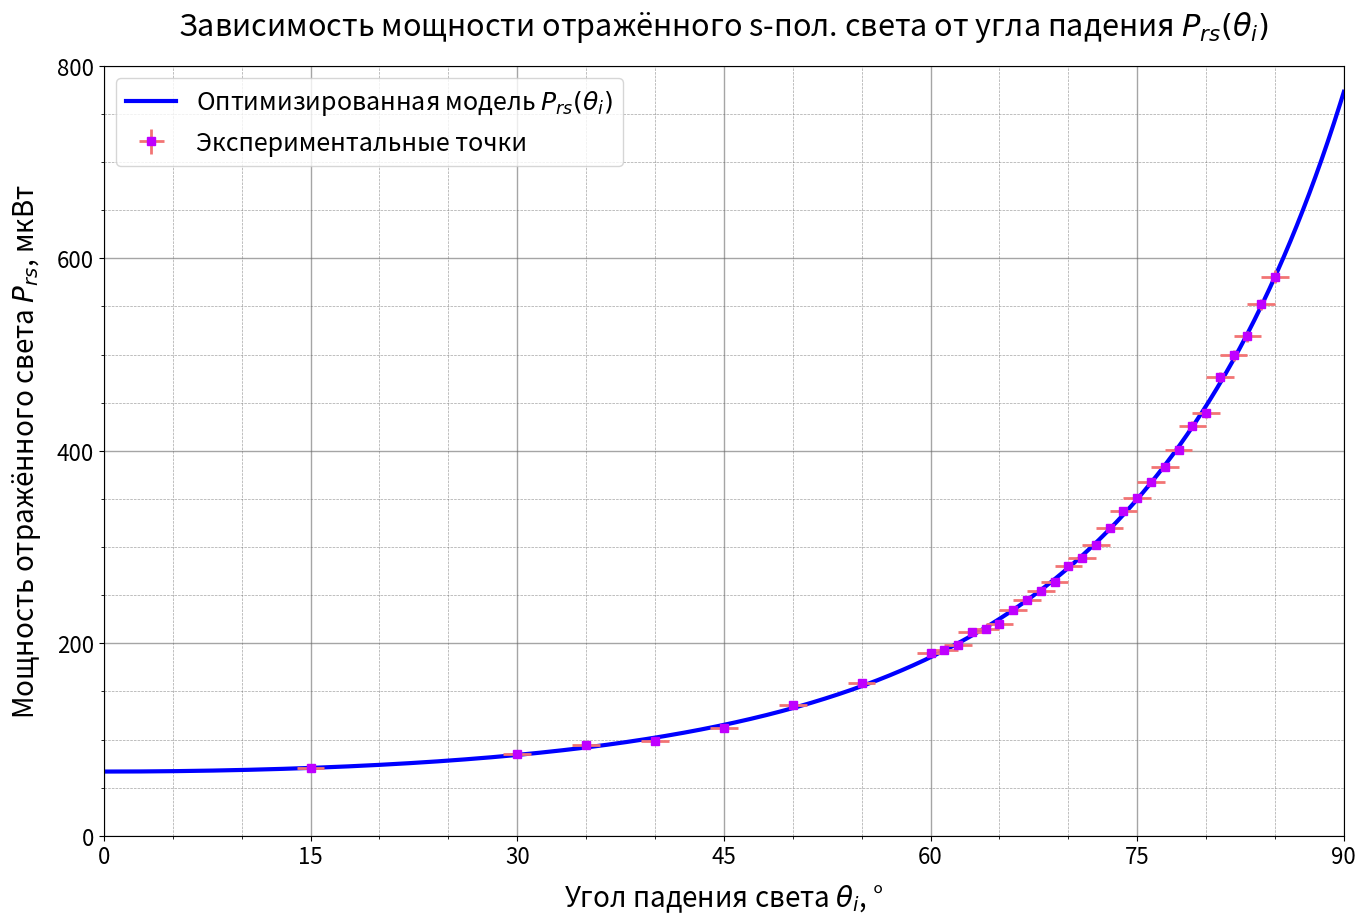

The matplotlib source for this figure: (Note: this script raises an exception after producing the figure.)
import numpy as np
import matplotlib.pyplot as plt
import scipy.optimize as opt

COLORS = [
    "#0000FF",  # s-pol-line
    "#BF00FF",  # s-pol-dots
    "#FF0000",  # p-pol-line
    "#FFBF00",  # p-pol-dots
    "#F27474",  # errors
]

lower_bound = np.array([1.5, 0.0, 0.0, 0.0])
upper_bound = np.array([2.5, 5000.0, 100.0, 1.0])


def r_s(theta_i, n_21) -> np.ndarray:
    cos_theta_i = np.cos(theta_i)
    sqr = np.sqrt(n_21 ** 2 - np.sin(theta_i) ** 2)
    num = cos_theta_i - sqr
    den = cos_theta_i + sqr

    return num / den


def r_p(theta_i, n_21) -> np.ndarray:
    n_cos_theta_i = n_21 ** 2 * np.cos(theta_i)
    sqr = np.sqrt(n_21 ** 2 - np.sin(theta_i) ** 2)
    num = n_cos_theta_i - sqr
    den = n_cos_theta_i + sqr

    return - num / den


def power(theta_i, n_21, power_0, noise, alpha) -> np.ndarray:
    return power_0 * (alpha * r_s(theta_i, n_21) ** 2 + (1 - alpha) * r_p(theta_i, n_21) ** 2) + noise


def power_jacobi(theta_i, n_21, power_0, noise, alpha) -> np.ndarray:
    cos_theta_i = np.cos(theta_i)
    num = - 2 * n_21 * cos_theta_i
    sqr = np.sqrt(n_21 ** 2 - np.sin(theta_i) ** 2)
    den = sqr * (cos_theta_i + sqr) ** 2
    r_s0 = r_s(theta_i, n_21)
    r_p0 = r_p(theta_i, n_21)

    return np.stack(
        [
            power_0 * (alpha * 2 * r_s0 * num / den + (1 - alpha) * 2 * r_p0 * num / den),
            alpha * r_s0 ** 2 + (1 - alpha) * r_p0 ** 2,
            np.ones_like(theta_i),
            power_0 * (r_s0 ** 2 - r_p0 ** 2)
        ],
        axis=1
    )


theta_i_s_data = np.array(
    [
        15, 30, 35, 40, 45, 50, 55, 60, 61, 62, 63, 64, 65, 66, 67, 68, 69,
        70, 71, 72, 73, 74, 75, 76, 77, 78, 79, 80, 81, 82, 83, 84, 85
    ],
    dtype=np.float64
)

theta_i_s_err = np.full_like(theta_i_s_data, 1.0)

power_s_data = np.array(
    [
        70.2, 84.9, 93.9, 98.5, 111.9, 136.1, 158.5, 190.2, 192.8, 198.2, 211.4, 215.2, 220.0, 234.8, 245.1,
        254.7, 263.3, 280.1, 288.4, 302, 320, 337, 351, 368, 383, 401, 426, 439, 477, 499, 519, 552, 581
    ],
    dtype=np.float64
)

power_s_err = power_s_data * 0.011

parameters_s_0 = np.array([1.93, 1000.0, 0.0, 0.9],
                          dtype=np.float64)

result_s = opt.curve_fit(power,
                         np.radians(theta_i_s_data),
                         power_s_data,
                         p0=parameters_s_0,
                         sigma=power_s_err,
                         absolute_sigma=True,
                         bounds=(lower_bound, upper_bound),
                         jac=power_jacobi)

result_err_s = np.sqrt(np.diag(result_s[1]))

n_21_s_opt = np.array([result_s[0][0], result_err_s[0]])
power_s_0_opt = np.array([result_s[0][1], result_err_s[1]])
noise_s_opt = np.array([result_s[0][2], result_err_s[2]])
alpha_s_opt = np.array([result_s[0][3], result_err_s[3]])

print(f"n_21_s: {n_21_s_opt[0]}±{n_21_s_opt[1]}\n"
      f"power_s_0: {power_s_0_opt[0]}±{power_s_0_opt[1]}\n"
      f"noise_s: {noise_s_opt[0]}±{noise_s_opt[1]}\n"
      f"alpha_s: {alpha_s_opt[0]}±{alpha_s_opt[1]}\n")

plt.figure(figsize=(16, 10), dpi=400)
ax = plt.axes()

x_tick = 15
x_min = 0
x_max = 90

theta_i_space = np.linspace(x_min, x_max, 1000)
power_s_space = power(np.radians(theta_i_space), n_21_s_opt[0], power_s_0_opt[0], noise_s_opt[0], alpha_s_opt[0])

y_tick = 200
y_min = np.floor(np.amin(power_s_space) / y_tick) * y_tick
y_max = np.ceil(np.amax(power_s_space) / y_tick) * y_tick

plt.plot(
    theta_i_space,
    power_s_space,
    c=COLORS[0], linewidth=3,
    label="Оптимизированная модель $P_{rs}(θ_i)$"
)

plt.errorbar(
    theta_i_s_data,
    power_s_data,
    xerr=theta_i_s_err,
    yerr=power_s_err,
    color=COLORS[1], marker='s', markersize=6, linewidth=0,
    ecolor=COLORS[4], elinewidth=2,
    label=f"Экспериментальные точки"
)

plt.legend(fontsize=18)

plt.xlim(x_min, x_max)
plt.ylim(y_min, y_max)
plt.xticks(np.arange(0, x_max + x_tick / 20, x_tick), fontsize=16)
plt.yticks(np.arange(y_min, y_max + y_tick / 20, y_tick), fontsize=16)
ax.xaxis.set_minor_locator(plt.MultipleLocator(x_tick / 3))
ax.yaxis.set_minor_locator(plt.MultipleLocator(y_tick / 4))

ax.grid(which="major", c="#696969", linestyle="-", linewidth=1, alpha=0.6)
ax.grid(which="minor", c="#696969", linestyle="--", linewidth=0.5, alpha=0.6)

plt.title("Зависимость мощности отражённого s-пол. света от угла падения $P_{rs}(θ_i)$",
          fontsize=22, pad=22)
plt.xlabel("Угол падения света $θ_i$, °",
           fontsize=20, labelpad=10)
plt.ylabel("Мощность отражённого света $P_{rs}$, мкВт",
           fontsize=20, labelpad=10)

plt.savefig("polarization_pics/power-theta_i_s_alt.png")

# ------------------------------------------------------- #

theta_i_p_data = np.array(
    [
        15, 30, 45, 50, 55, 56, 57, 58, 59, 60, 61,
        62, 63, 64, 65, 66, 67, 68, 69, 70, 80
    ],
    dtype=np.float64
)

theta_i_p_err = np.full_like(theta_i_p_data, 1.0)

power_p_data = np.array(
    [
        127, 103.5, 57.3, 39.1, 21.38, 19.25, 16.78, 13.94, 11.44, 9.91, 7.97,
        6.86, 6.55, 6.71, 7.47, 9.66, 13.14, 14.36, 19.19, 24.66, 236.1
    ],
    dtype=np.float64
)

power_p_err = power_p_data * 0.011

parameters_p_0 = np.array([1.93, 1000.0, 6.5, 0.1],
                          dtype=np.float64)

result_p = opt.curve_fit(power,
                         np.radians(theta_i_p_data),
                         power_p_data,
                         p0=parameters_p_0,
                         sigma=power_p_err,
                         absolute_sigma=True,
                         bounds=(lower_bound, upper_bound),
                         jac=power_jacobi)

result_err_p = np.sqrt(np.diag(result_p[1]))

n_21_p_opt = np.array([result_p[0][0], result_err_p[0]])
power_p_0_opt = np.array([result_p[0][1], result_err_p[1]])
noise_p_opt = np.array([result_p[0][2], result_err_p[2]])
alpha_p_opt = np.array([result_p[0][3], result_err_p[3]])
brewster_angle = opt.minimize(fun=power,
                              x0=np.radians(63.0),
                              args=(n_21_p_opt[0], power_p_0_opt[0], noise_p_opt[0], alpha_p_opt[0]))

print(f"n_21_p: {n_21_p_opt[0]}±{n_21_p_opt[1]}\n"
      f"power_p_0: {power_p_0_opt[0]}±{power_p_0_opt[1]}\n"
      f"noise_p: {noise_p_opt[0]}±{noise_p_opt[1]}\n"
      f"alpha_p: {alpha_p_opt[0]}±{alpha_p_opt[1]}\n"
      f"brewster's angle: {np.degrees(brewster_angle.x[0])}\n")

plt.figure(figsize=(16, 10), dpi=400)
ax = plt.axes()

x_tick = 15
x_min = 0
x_max = 90

power_p_space = power(np.radians(theta_i_space), n_21_p_opt[0], power_p_0_opt[0], noise_p_opt[0], alpha_p_opt[0])

y_tick = 400
y_min = np.floor(np.amin(power_p_space) / y_tick) * y_tick
y_max = np.ceil(np.amax(power_p_space) / y_tick) * y_tick

plt.plot(
    theta_i_space,
    power_p_space,
    c=COLORS[2], linewidth=3,
    label="Оптимизированная модель $P_{rp}(θ_i)$"
)

plt.errorbar(
    theta_i_p_data,
    power_p_data,
    xerr=theta_i_p_err,
    yerr=power_p_err,
    color=COLORS[3], marker='s', markersize=6, linewidth=0,
    ecolor=COLORS[4], elinewidth=2,
    label=f"Экспериментальные точки"
)

plt.plot(
    [np.degrees(brewster_angle.x[0])] * 2,
    [y_min, y_max],
    c=COLORS[2], linewidth=2, linestyle="--",
    label=f"Угол Брюстера $θ_B = {np.degrees(brewster_angle.x[0]):.1f}°$"
)

plt.legend(fontsize=18)

plt.xlim(x_min, x_max)
plt.ylim(y_min, y_max)
plt.xticks(np.arange(0, x_max + x_tick / 20, x_tick), fontsize=16)
plt.yticks(np.arange(y_min, y_max + y_tick / 20, y_tick), fontsize=16)
ax.xaxis.set_minor_locator(plt.MultipleLocator(x_tick / 3))
ax.yaxis.set_minor_locator(plt.MultipleLocator(y_tick / 4))

ax.grid(which="major", c="#696969", linestyle="-", linewidth=1, alpha=0.6)
ax.grid(which="minor", c="#696969", linestyle="--", linewidth=0.5, alpha=0.6)

plt.title("Зависимость мощности отражённого p-пол. света от угла падения $P_{rp}(θ_i)$",
          fontsize=22, pad=22)
plt.xlabel("Угол падения света $θ_i$, °",
           fontsize=20, labelpad=10)
plt.ylabel("Мощность отражённого света $P_{rp}$, мкВт",
           fontsize=20, labelpad=10)

plt.savefig("polarization_pics/power-theta_i_p_alt.png")

# ------------------------------------------------------- #

R_s_data = (power_s_data - noise_s_opt[0]) / power_s_0_opt[0]
R_p_data = (power_p_data - noise_p_opt[0]) / power_p_0_opt[0]

plt.figure(figsize=(16, 10), dpi=400)
ax = plt.axes()

x_tick = 15
x_min = 0
x_max = 90

R_s_space = (power_s_space - noise_s_opt[0]) / power_s_0_opt[0]
R_p_space = (power_p_space - noise_p_opt[0]) / power_p_0_opt[0]

y_tick = 0.25
y_min = 0
y_max = 1

plt.plot(
    theta_i_space,
    R_s_space,
    c=COLORS[0], linewidth=3,
    label=f"Коэффициент отражения $R_s(θ_i)$\n"
          f"Оценка $n_{{21s}} = {n_21_s_opt[0]:.2f}±{np.ceil(n_21_s_opt[1] * 100.) / 100.:.2f}$"
)

plt.plot(
    theta_i_s_data,
    R_s_data,
    color=COLORS[1], marker='o', markersize=6, linewidth=0
)

plt.plot(
    theta_i_space,
    R_p_space,
    c=COLORS[2], linewidth=3,
    label=f"Коэффициент отражения $R_p(θ_i)$\n"
          f"Оценка $n_{{21p}} = {n_21_p_opt[0]:.2f}±{np.ceil(n_21_p_opt[1] * 100.) / 100.:.2f}$"
)

plt.plot(
    theta_i_p_data,
    R_p_data,
    color=COLORS[3], marker='o', markersize=6, linewidth=0
)

plt.plot(
    [np.degrees(brewster_angle.x[0])] * 2,
    [y_min, y_max],
    c=COLORS[2], linewidth=2, linestyle="--",
    label=f"Угол Брюстера $θ_B = {np.degrees(brewster_angle.x[0]):.1f}°$"
)

plt.legend(fontsize=18)

plt.xlim(x_min, x_max)
plt.ylim(y_min, y_max)
plt.xticks(np.arange(0, x_max + x_tick / 20, x_tick), fontsize=16)
plt.yticks(np.arange(y_min, y_max + y_tick / 20, y_tick), fontsize=16)
ax.xaxis.set_minor_locator(plt.MultipleLocator(x_tick / 3))
ax.yaxis.set_minor_locator(plt.MultipleLocator(y_tick / 5))

ax.grid(which="major", c="#696969", linestyle="-", linewidth=1, alpha=0.6)
ax.grid(which="minor", c="#696969", linestyle="--", linewidth=0.5, alpha=0.6)

plt.title(f"Зависимость коэффициента отражения s- и p- света от угла падения $R(θ_i)$",
          fontsize=22, pad=22)
plt.xlabel("Угол падения света $θ_i$, °",
           fontsize=20, labelpad=10)
plt.ylabel("Коэффициент отражения $R$",
           fontsize=20, labelpad=10)

plt.savefig("polarization_pics/R-theta_i_alt.png")

# ------------------------------------------------------- #

print(f"After matching:\n")

lower_bound = np.array([1.92999, 0.0, 0.0, 0.0])
upper_bound = np.array([1.93001, 5000.0, 100.0, 1.0])

result_p = opt.curve_fit(power,
                         np.radians(theta_i_p_data),
                         power_p_data,
                         p0=parameters_p_0,
                         sigma=power_p_err,
                         absolute_sigma=True,
                         bounds=(lower_bound, upper_bound),
                         jac=power_jacobi)

result_err_p = np.sqrt(np.diag(result_p[1]))

n_21_p_opt = np.array([result_p[0][0], result_err_p[0]])
power_p_0_opt = np.array([result_p[0][1], result_err_p[1]])
noise_p_opt = np.array([result_p[0][2], result_err_p[2]])
alpha_p_opt = np.array([result_p[0][3], result_err_p[3]])
brewster_angle = opt.minimize(fun=power,
                              x0=np.radians(63.0),
                              args=(n_21_p_opt[0], power_p_0_opt[0], noise_p_opt[0], alpha_p_opt[0]))

print(f"n_21_p: {n_21_p_opt[0]}±{n_21_p_opt[1]}\n"
      f"power_p_0: {power_p_0_opt[0]}±{power_p_0_opt[1]}\n"
      f"noise_p: {noise_p_opt[0]}±{noise_p_opt[1]}\n"
      f"alpha_p: {alpha_p_opt[0]}±{alpha_p_opt[1]}\n"
      f"brewster's angle: {np.degrees(brewster_angle.x[0])}\n")

result_s = opt.curve_fit(lambda t, n_21, p, n, a: power(t, 1.93, p, noise_p_opt[0], a),
                         np.radians(theta_i_s_data),
                         power_s_data,
                         p0=parameters_s_0,
                         sigma=power_s_err,
                         absolute_sigma=True,
                         bounds=(lower_bound, upper_bound),
                         jac=power_jacobi)

result_err_s = np.sqrt(np.diag(result_s[1]))

n_21_s_opt = np.array([result_s[0][0], result_err_s[0]])
power_s_0_opt = np.array([result_s[0][1], result_err_s[1]])
noise_s_opt = np.array([result_s[0][2], result_err_s[2]])
alpha_s_opt = np.array([result_s[0][3], result_err_s[3]])

print(f"n_21_s: {n_21_s_opt[0]}±{n_21_s_opt[1]}\n"
      f"power_s_0: {power_s_0_opt[0]}±{power_s_0_opt[1]}\n"
      f"noise_s: {noise_s_opt[0]}±{noise_s_opt[1]}\n"
      f"alpha_s: {alpha_s_opt[0]}±{alpha_s_opt[1]}\n")

R_s_data = (power_s_data - noise_s_opt[0]) / power_s_0_opt[0]
R_s_err = np.abs(R_s_data * (0.011 + power_s_0_opt[1] / power_s_0_opt[0]))
R_p_data = (power_p_data - noise_p_opt[0]) / power_p_0_opt[0]
R_p_err = np.abs(R_p_data * (0.011 + power_p_0_opt[1] / power_p_0_opt[0]))

plt.figure(figsize=(16, 10), dpi=400)
ax = plt.axes()

x_tick = 15
x_min = 0
x_max = 90

power_s_space = power(np.radians(theta_i_space), n_21_s_opt[0], power_s_0_opt[0], noise_s_opt[0], alpha_s_opt[0])
power_p_space = power(np.radians(theta_i_space), n_21_p_opt[0], power_p_0_opt[0], noise_p_opt[0], alpha_p_opt[0])

R_s_space = (power_s_space - noise_s_opt[0]) / power_s_0_opt[0]
R_p_space = (power_p_space - noise_p_opt[0]) / power_p_0_opt[0]

y_tick = 0.25
y_min = 0
y_max = 1

plt.plot(
    theta_i_space,
    R_s_space,
    c=COLORS[0], linewidth=3,
    label=f"Коэффициент отражения $R_s(θ_i)$\n"
          f"Оценка $n_{{21s}} = {n_21_s_opt[0]:.2f}±{np.ceil(n_21_s_opt[1] * 100.) / 100.:.2f}$"
)

plt.errorbar(
    theta_i_s_data,
    R_s_data,
    xerr=theta_i_s_err,
    yerr=R_s_err,
    color=COLORS[1], marker='o', markersize=6, linewidth=0,
    ecolor=COLORS[4], elinewidth=2
)

plt.errorbar(
    theta_i_p_data,
    R_p_data,
    xerr=theta_i_p_err,
    yerr=R_p_err,
    color=COLORS[3], marker='o', markersize=6, linewidth=0,
    ecolor=COLORS[4], elinewidth=2
)

plt.plot(
    theta_i_space,
    R_p_space,
    c=COLORS[2], linewidth=3,
    label=f"Коэффициент отражения $R_p(θ_i)$\n"
          f"Оценка $n_{{21p}} = {n_21_p_opt[0]:.2f}±{np.ceil(n_21_p_opt[1] * 100.) / 100.:.2f}$"
)

plt.plot(
    [np.degrees(brewster_angle.x[0])] * 2,
    [y_min, y_max],
    c=COLORS[2], linewidth=2, linestyle="--",
    label=f"Угол Брюстера $θ_B = {np.degrees(brewster_angle.x[0]):.1f}°$"
)

plt.legend(fontsize=18)

plt.xlim(x_min, x_max)
plt.ylim(y_min, y_max)
plt.xticks(np.arange(0, x_max + x_tick / 20, x_tick), fontsize=16)
plt.yticks(np.arange(y_min, y_max + y_tick / 20, y_tick), fontsize=16)
ax.xaxis.set_minor_locator(plt.MultipleLocator(x_tick / 3))
ax.yaxis.set_minor_locator(plt.MultipleLocator(y_tick / 5))

ax.grid(which="major", c="#696969", linestyle="-", linewidth=1, alpha=0.6)
ax.grid(which="minor", c="#696969", linestyle="--", linewidth=0.5, alpha=0.6)

plt.title(f"Зависимость коэффициента отражения s- и p- света от угла падения $R(θ_i)$",
          fontsize=22, pad=22)
plt.xlabel("Угол падения света $θ_i$, °",
           fontsize=20, labelpad=10)
plt.ylabel("Коэффициент отражения $R$",
           fontsize=20, labelpad=10)

plt.savefig("polarization_pics/R-theta_i_alt_matched.png")
